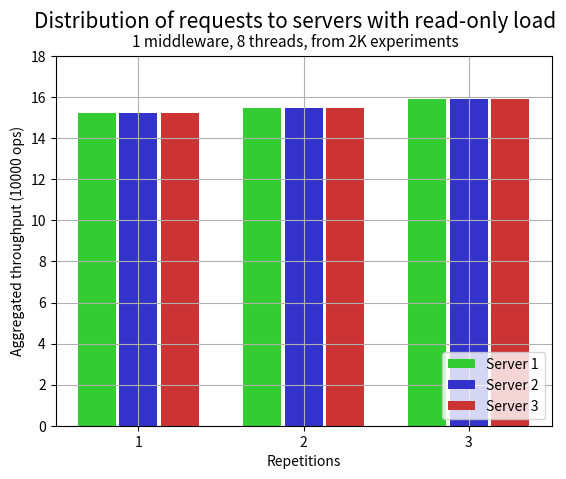
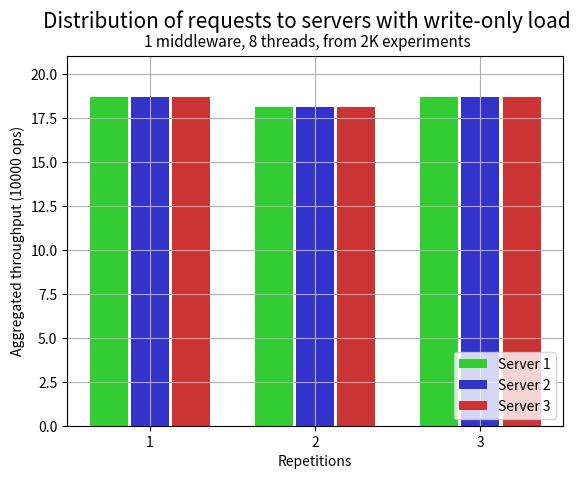
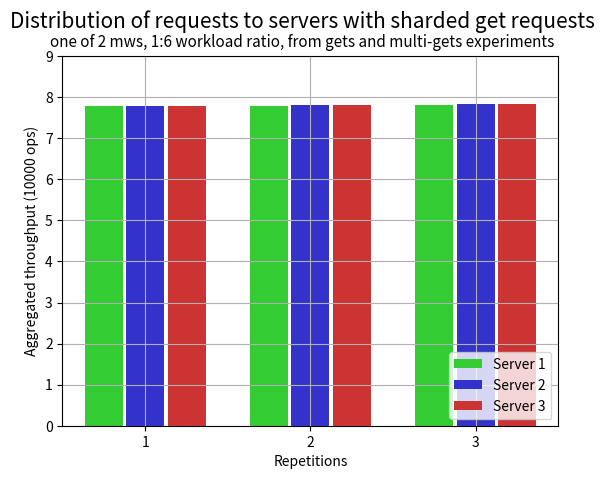

Reproduce these figures in Python, in order.
import numpy as np
import matplotlib.pyplot as plt

def makePlot(tps, exp, subtitle, maxy):
	title = "Distribution of requests to servers with " + exp
	tps = tps/10000.0
	y = tps[:,0]
	bar = plt.bar(reps-0.25, y, align='center', width=0.23, color=(0.2, 0.8, 0.2), capsize=10, label="Server 1")
	y = tps[:,1]
	bar = plt.bar(reps, y, align='center', width=0.23, color=(0.2, 0.2, 0.8), capsize=10, label="Server 2")
	y = tps[:,2]
	bar = plt.bar(reps+0.25, y, align='center', width=0.23, color=(0.8, 0.2, 0.2), capsize=10, label="Server 3")

	plt.ylabel("Aggregated throughput (10000 ops)") # just here if need be: μ
	plt.xlabel("Repetitions")
	plt.figtext(.5,.94,title, fontsize=15, ha='center')
	plt.figtext(.5,.90,subtitle, fontsize=11, ha='center')
	plt.legend(loc='lower right')
	plt.xticks(reps)
	plt.ylim((0,maxy))
	plt.grid(True, axis="both")
	plt.show()
	plt.clf()

twok_nmw1_tmw8_ro = np.array([[152174,152133,152182],[154936,154922,154913],[159095,159097,159084]])
twok_nmw1_tmw8_wo = np.array([[186618,186870,186873],[181028,181357,181355],[186705,186948,186950]])
gmg_true_1_to_6 = np.array([[77814,77955,77955],[77933,78088,78096],[78135,78269,78268]])

reps = np.array([1,2,3])

makePlot(twok_nmw1_tmw8_ro, "read-only load", "1 middleware, 8 threads, from 2K experiments", 18)
makePlot(twok_nmw1_tmw8_wo, "write-only load", "1 middleware, 8 threads, from 2K experiments", 21)
makePlot(gmg_true_1_to_6, "sharded get requests", "one of 2 mws, 1:6 workload ratio, from gets and multi-gets experiments", 9)
